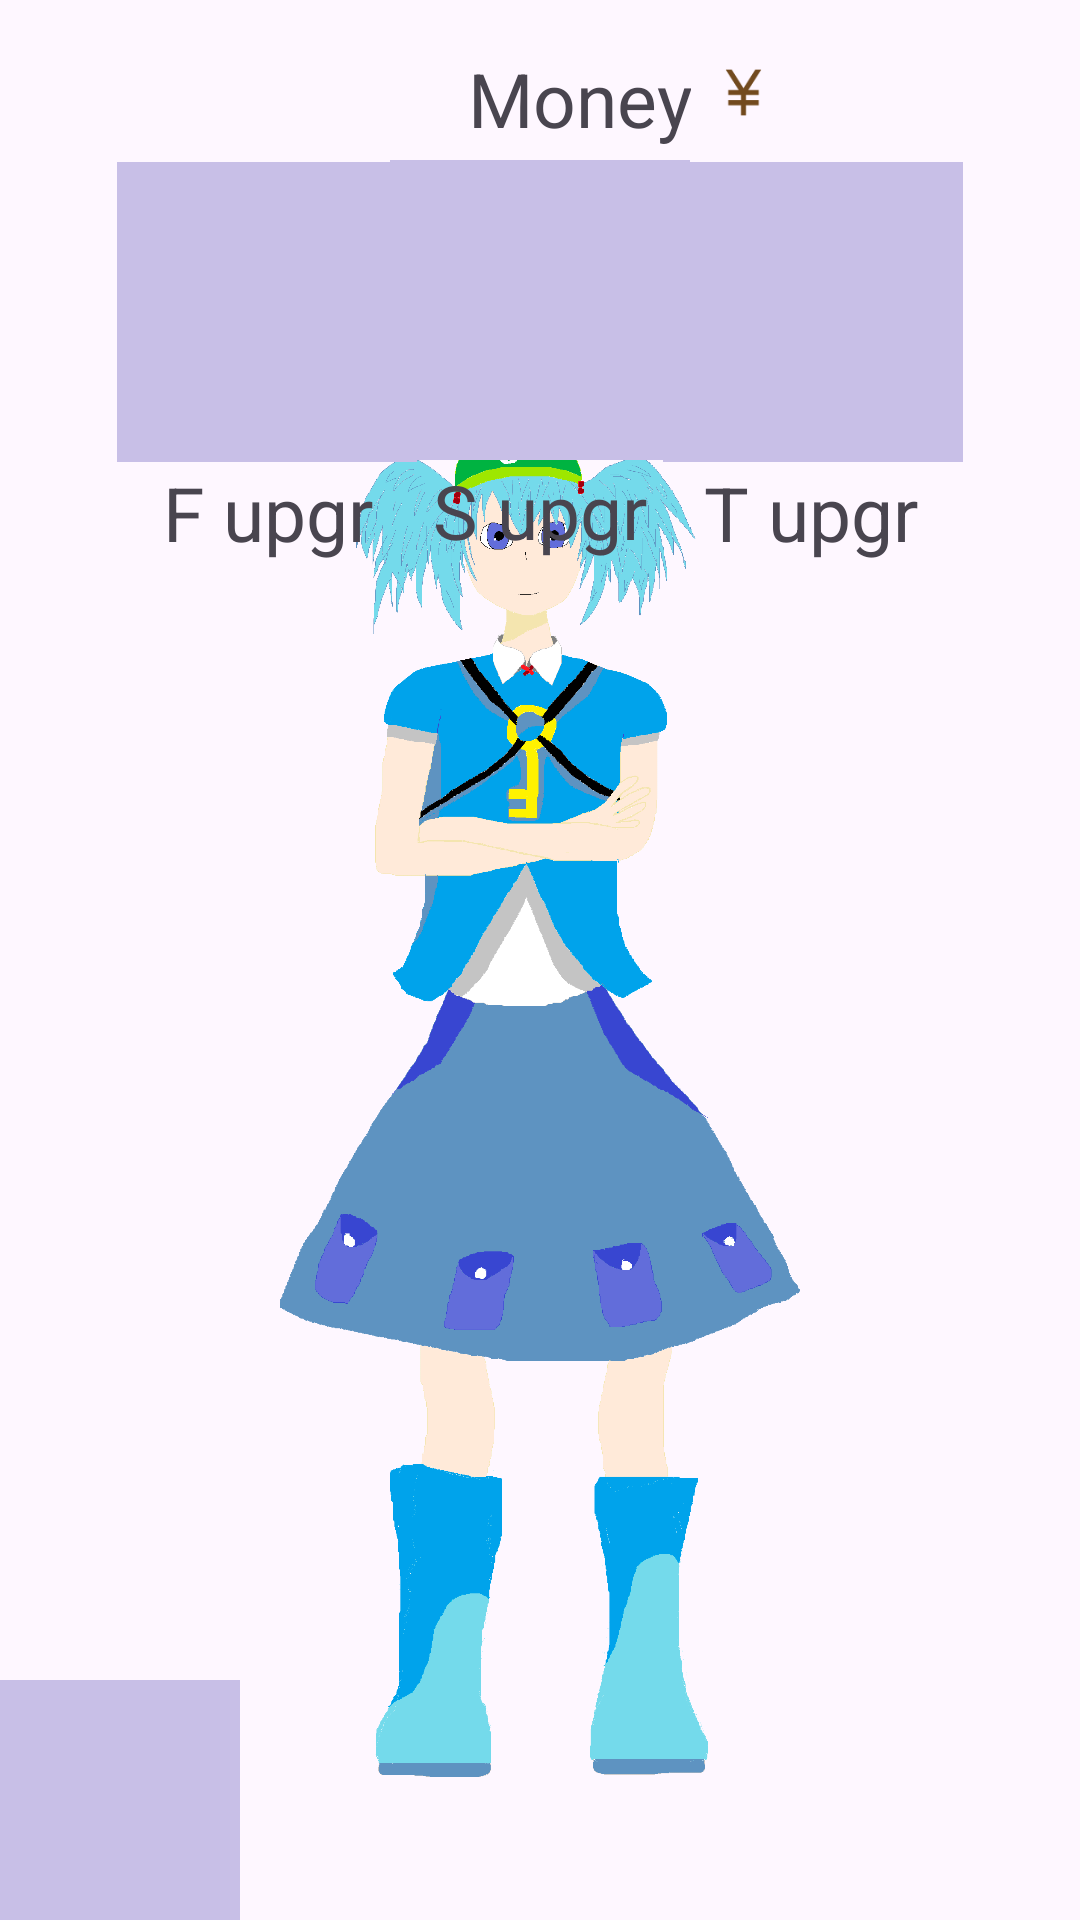

The Android layout XML behind this screen, and the referenced resources:
<!-- AndroidManifest.xml: application theme Theme.Tets2HuClicker -->
<!-- res/layout/activity_shop.xml -->
<?xml version="1.0" encoding="utf-8"?>
<androidx.constraintlayout.widget.ConstraintLayout xmlns:android="http://schemas.android.com/apk/res/android"
    xmlns:app="http://schemas.android.com/apk/res-auto"
    xmlns:tools="http://schemas.android.com/tools"
    android:id="@+id/shop_layout"
    android:layout_width="match_parent"
    android:layout_height="match_parent">

    <ImageView
        android:id="@+id/imageView2"
        android:layout_width="176dp"
        android:layout_height="449dp"
        app:layout_constraintBottom_toBottomOf="parent"
        app:layout_constraintEnd_toEndOf="parent"
        app:layout_constraintHorizontal_bias="0.5"
        app:layout_constraintStart_toStartOf="parent"
        app:layout_constraintTop_toTopOf="parent"
        app:layout_constraintVertical_bias="0.75"
        app:srcCompat="@drawable/nitori" />

    <ImageView
        android:id="@+id/return_to_battle_image_view"
        android:layout_width="80dp"
        android:layout_height="80dp"
        app:layout_constraintBottom_toBottomOf="parent"
        app:layout_constraintStart_toStartOf="parent"
        app:srcCompat="@drawable/fairy" />

    <ImageView
        android:id="@+id/first_upgr_image_view"
        android:layout_width="100dp"
        android:layout_height="100dp"
        app:layout_constraintBottom_toBottomOf="parent"
        app:layout_constraintEnd_toEndOf="parent"
        app:layout_constraintHorizontal_bias="0.15"
        app:layout_constraintStart_toStartOf="parent"
        app:layout_constraintTop_toTopOf="parent"
        app:layout_constraintVertical_bias="0.100000024"
        app:srcCompat="@drawable/fairy" />

    <ImageView
        android:id="@+id/third_upgr_image_view"
        android:layout_width="100dp"
        android:layout_height="100dp"
        app:layout_constraintBottom_toBottomOf="parent"
        app:layout_constraintEnd_toEndOf="parent"
        app:layout_constraintHorizontal_bias="0.85"
        app:layout_constraintStart_toStartOf="parent"
        app:layout_constraintTop_toTopOf="parent"
        app:layout_constraintVertical_bias="0.100000024"
        app:srcCompat="@drawable/fairy" />

    <ImageView
        android:id="@+id/second_upgr_image_view"
        android:layout_width="100dp"
        android:layout_height="100dp"
        app:layout_constraintBottom_toBottomOf="parent"
        app:layout_constraintEnd_toEndOf="parent"
        app:layout_constraintStart_toStartOf="parent"
        app:layout_constraintTop_toTopOf="parent"
        app:layout_constraintVertical_bias="0.099"
        app:srcCompat="@drawable/fairy" />

    <TextView
        android:id="@+id/first_upgrade_text_view"
        android:layout_width="100dp"
        android:layout_height="35dp"
        android:fontFamily="sans-serif"
        android:text="F upgr"
        android:textAlignment="center"
        android:textSize="25sp"
        app:layout_constraintEnd_toEndOf="parent"
        app:layout_constraintHorizontal_bias="0.151"
        app:layout_constraintStart_toStartOf="parent"
        app:layout_constraintTop_toBottomOf="@+id/first_upgr_image_view" />

    <TextView
        android:id="@+id/second_upgrade_text_view"
        android:layout_width="100dp"
        android:layout_height="35dp"
        android:fontFamily="sans-serif"
        android:text="S upgr"
        android:textAlignment="center"
        android:textSize="25sp"
        app:layout_constraintEnd_toEndOf="parent"
        app:layout_constraintStart_toStartOf="parent"
        app:layout_constraintTop_toBottomOf="@+id/second_upgr_image_view" />

    <TextView
        android:id="@+id/money_left_text_view"
        android:layout_width="100dp"
        android:layout_height="35dp"
        android:layout_marginTop="16dp"
        android:fontFamily="sans-serif"
        android:text="Money"
        android:textAlignment="textEnd"
        android:textSize="25sp"
        app:layout_constraintEnd_toEndOf="parent"
        app:layout_constraintHorizontal_bias="0.501"
        app:layout_constraintStart_toStartOf="parent"
        app:layout_constraintTop_toTopOf="parent" />

    <TextView
        android:id="@+id/third_upgrade_text_view"
        android:layout_width="100dp"
        android:layout_height="35dp"
        android:fontFamily="sans-serif"
        android:text="T upgr"
        android:textAlignment="center"
        android:textSize="25sp"
        app:layout_constraintEnd_toEndOf="parent"
        app:layout_constraintHorizontal_bias="0.848"
        app:layout_constraintStart_toStartOf="parent"
        app:layout_constraintTop_toBottomOf="@+id/third_upgr_image_view" />

    <ImageView
        android:id="@+id/imageView8"
        android:layout_width="35dp"
        android:layout_height="35dp"
        app:layout_constraintBottom_toBottomOf="parent"
        app:layout_constraintStart_toEndOf="@+id/money_left_text_view"
        app:layout_constraintTop_toTopOf="parent"
        app:layout_constraintVertical_bias="0.022"
        app:srcCompat="@drawable/yen_foreground" />

</androidx.constraintlayout.widget.ConstraintLayout>
<!-- resources referenced by this layout -->
<resources>
  <!-- drawable fairy: png bitmap (drawable, 2142 bytes) -->
  <!-- drawable nitori: png bitmap (drawable, 324342 bytes) -->
  <!-- drawable yen_foreground (drawable) -->
  <vector xmlns:android="http://schemas.android.com/apk/res/android"
      android:width="108dp"
      android:height="108dp"
      android:viewportWidth="24"
      android:viewportHeight="24"
      android:tint="#724A1E">
    <group android:scaleX="0.58"
        android:scaleY="0.58"
        android:translateX="5.04"
        android:translateY="5.04">
      <path
          android:fillColor="@android:color/white"
          android:pathData="M13.92,11l4.08,0l0,2l-5,0l0,2l5,0l0,2l-5,0l0,4l-2,0l0,-4l-5,0l0,-2l5,0l0,-2l-5,0l0,-2l4.08,0l-5.08,-8l2.37,0l4.63,7.29l4.63,-7.29l2.37,0z"/>
    </group>
  </vector>
  <style name="Theme.Tets2HuClicker" parent="Base.Theme.Tets2HuClicker" />
  <style name="Base.Theme.Tets2HuClicker" parent="Theme.Material3.DayNight.NoActionBar">
          
          
      </style>
</resources>
